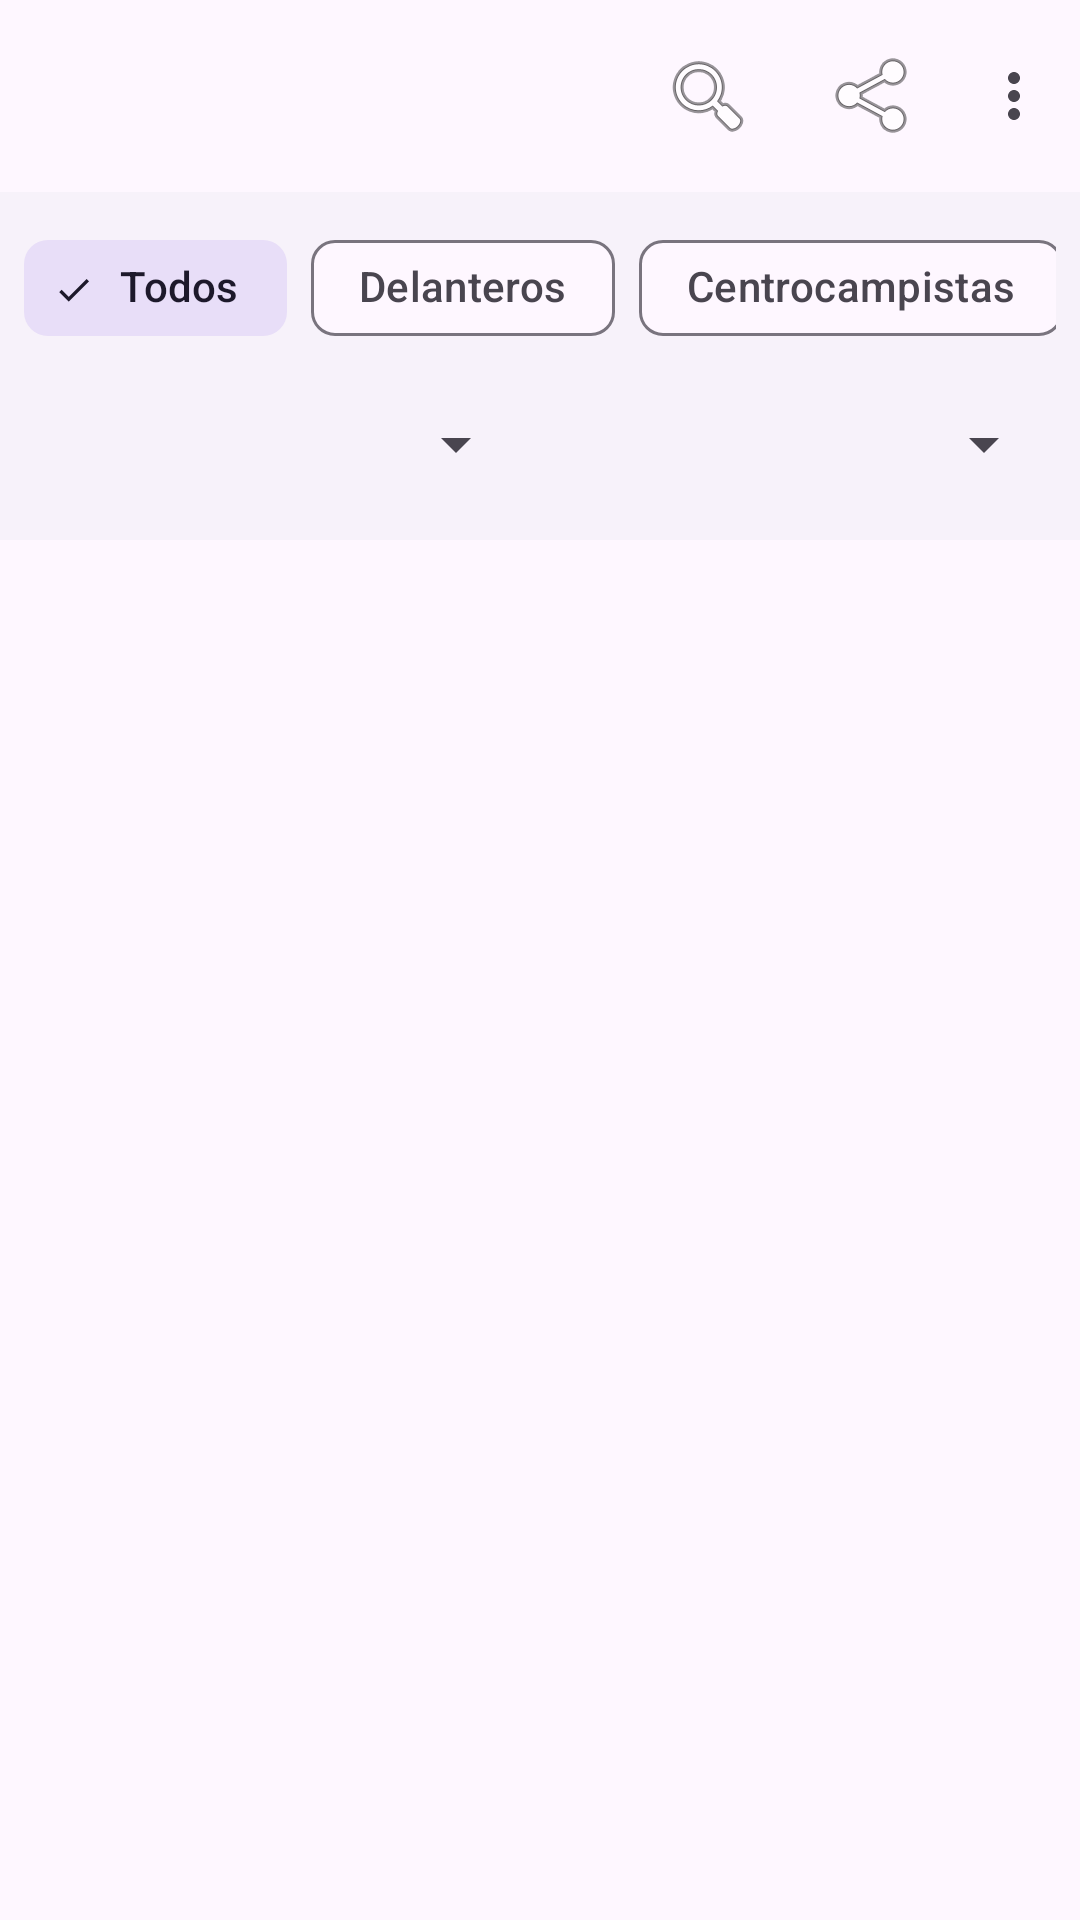

Here is an Android app screen rendered from its layout file. Give the layout XML and the strings, colors and styles it references.
<!-- AndroidManifest.xml: application theme Theme.Futboleros -->
<!-- res/layout/activity_main.xml -->
<?xml version="1.0" encoding="utf-8"?>
<androidx.constraintlayout.widget.ConstraintLayout xmlns:android="http://schemas.android.com/apk/res/android"
    xmlns:app="http://schemas.android.com/apk/res-auto"
    xmlns:tools="http://schemas.android.com/tools"
    android:id="@+id/main"
    android:layout_width="match_parent"
    android:layout_height="match_parent"
    tools:context=".activities.MainActivity">


    
    <com.google.android.material.appbar.MaterialToolbar
        android:id="@+id/toolbar"
        android:layout_width="match_parent"
        android:layout_height="?attr/actionBarSize"
        app:menu="@menu/main_menu"
        app:popupTheme="@style/Widget.Material3.PopupMenu.Overflow"
        app:layout_constraintTop_toTopOf="parent"
        app:layout_constraintStart_toStartOf="parent"
        app:layout_constraintEnd_toEndOf="parent" />

    
    <LinearLayout
        android:id="@+id/layoutFilters"
        android:layout_width="0dp"
        android:layout_height="wrap_content"
        android:orientation="vertical"
        android:padding="8dp"
        android:background="?attr/colorSurfaceContainerLow"
        app:layout_constraintTop_toBottomOf="@+id/toolbar"
        app:layout_constraintStart_toStartOf="parent"
        app:layout_constraintEnd_toEndOf="parent">

        
        <HorizontalScrollView
            android:layout_width="match_parent"
            android:layout_height="wrap_content"
            android:scrollbars="none">

            <com.google.android.material.chip.ChipGroup
                android:id="@+id/chipGroupPosition"
                android:layout_width="wrap_content"
                android:layout_height="wrap_content"
                app:singleSelection="true"
                app:selectionRequired="true">

                <com.google.android.material.chip.Chip
                    android:id="@+id/chipAll"
                    style="@style/Widget.Material3.Chip.Filter"
                    android:layout_width="wrap_content"
                    android:layout_height="wrap_content"
                    android:checked="true"
                    android:text="Todos" />

                <com.google.android.material.chip.Chip
                    android:id="@+id/chipForward"
                    style="@style/Widget.Material3.Chip.Filter"
                    android:layout_width="wrap_content"
                    android:layout_height="wrap_content"
                    android:text="Delanteros" />

                <com.google.android.material.chip.Chip
                    android:id="@+id/chipMidfielder"
                    style="@style/Widget.Material3.Chip.Filter"
                    android:layout_width="wrap_content"
                    android:layout_height="wrap_content"
                    android:text="Centrocampistas" />

                <com.google.android.material.chip.Chip
                    android:id="@+id/chipDefender"
                    style="@style/Widget.Material3.Chip.Filter"
                    android:layout_width="wrap_content"
                    android:layout_height="wrap_content"
                    android:text="Defensas" />

                <com.google.android.material.chip.Chip
                    android:id="@+id/chipGoalkeeper"
                    style="@style/Widget.Material3.Chip.Filter"
                    android:layout_width="wrap_content"
                    android:layout_height="wrap_content"
                    android:text="Porteros" />

            </com.google.android.material.chip.ChipGroup>
        </HorizontalScrollView>

        
        <LinearLayout
            android:layout_width="match_parent"
            android:layout_height="wrap_content"
            android:orientation="horizontal"
            android:layout_marginTop="4dp"
            android:gravity="center_vertical">

            <Spinner
                android:id="@+id/spinnerCountry"
                android:layout_width="0dp"
                android:layout_height="wrap_content"
                android:layout_weight="1"
                android:layout_marginEnd="4dp"
                android:minHeight="48dp" />

            <Spinner
                android:id="@+id/spinnerSort"
                android:layout_width="0dp"
                android:layout_height="wrap_content"
                android:layout_weight="1"
                android:layout_marginStart="4dp"
                android:minHeight="48dp" />

        </LinearLayout>

    </LinearLayout>

    <androidx.recyclerview.widget.RecyclerView
        android:id="@+id/recyclerViewPlayers"
        android:layout_width="0dp"
        android:layout_height="0dp"
        app:layout_constraintTop_toBottomOf="@+id/layoutFilters"
        app:layout_constraintBottom_toBottomOf="parent"
        app:layout_constraintStart_toStartOf="parent"
        app:layout_constraintEnd_toEndOf="parent" />



</androidx.constraintlayout.widget.ConstraintLayout>
<!-- resources referenced by this layout -->
<resources>
  <style name="Theme.Futboleros" parent="Base.Theme.Futboleros" />
  <style name="Base.Theme.Futboleros" parent="Theme.Material3.DayNight.NoActionBar">
          
          
      </style>
</resources>
